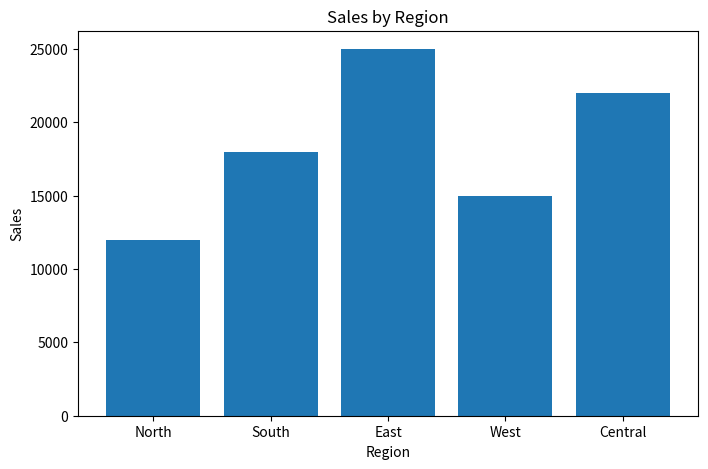

Write the Python code that produced this figure.
import pandas as pd
import matplotlib.pyplot as plt

# Sample location-based sales data
data = {
    'Region': ['North', 'South', 'East', 'West', 'Central'],
    'Sales': [12000, 18000, 25000, 15000, 22000],
    'Latitude': [28.61, 13.08, 22.57, 19.07, 23.25],
    'Longitude': [77.20, 80.27, 88.36, 72.87, 77.41]
}

# Create DataFrame
df = pd.DataFrame(data)

# Display data
print("Sales Data:")
print(df)

# Find region with highest sales
best_region = df.loc[df['Sales'].idxmax()]

print("\nBest Region for Expansion:")
print(best_region)

# Sales Visualization
plt.figure(figsize=(8, 5))
plt.bar(df['Region'], df['Sales'])
plt.title('Sales by Region')
plt.xlabel('Region')
plt.ylabel('Sales')
plt.show()
